Labelled photos from "data", an image-classification folder in TeddyDharma/Food-Recommender. The possible labels are: ayam betutu, beberuk terong, coto makassar, gudeg, kerak telor, mie aceh, nasi kuning, nasi pecel, papeda, pempek, peuyeum, rawon, rendang, sate madura, serabi, soto banjar, soto lamongan, tahu sumedang.

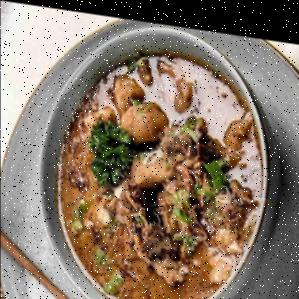
Label: coto makassar

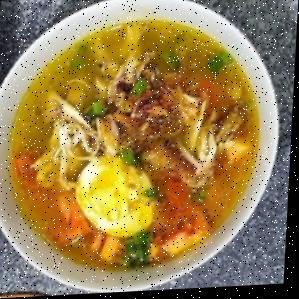
Label: soto banjar

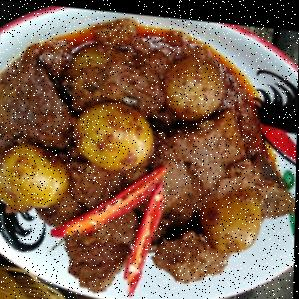
Label: rendang

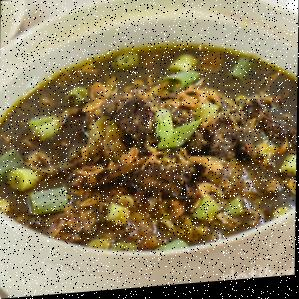
Label: rawon

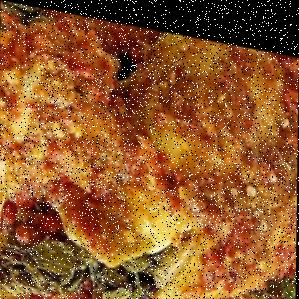
Label: ayam betutu

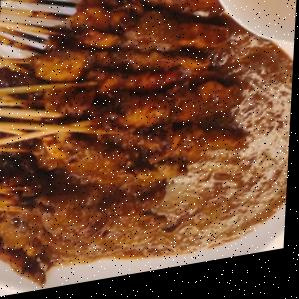
Label: sate madura
